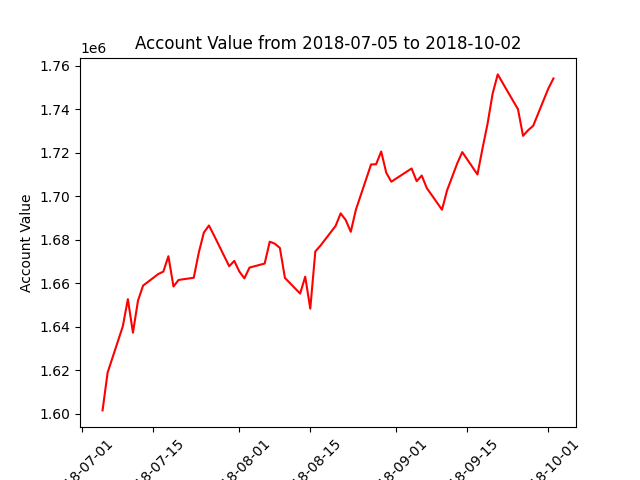

Data behind this chart, as committed beside it:
datadate, account_value
20180705, 1601489
20180706, 1618859
20180709, 1640157
20180710, 1652624
20180711, 1637222
20180712, 1651991
20180713, 1658862
20180716, 1664171
20180717, 1665308
20180718, 1672363
20180719, 1658439
20180720, 1661453
20180723, 1662469
20180724, 1674082
20180725, 1683256
20180726, 1686490
20180727, 1681942
20180730, 1667764
20180731, 1670207
20180801, 1665320
20180802, 1662182
20180803, 1667136
20180806, 1669000
20180807, 1679058
20180808, 1678128
20180809, 1676177
20180810, 1662388
20180813, 1655199
20180814, 1662970
20180815, 1648278
20180816, 1674581
20180817, 1677203
20180820, 1686283
20180821, 1692069
20180822, 1688988
20180823, 1683603
20180824, 1693703
20180827, 1714543
20180828, 1714654
20180829, 1720508
20180830, 1710722
20180831, 1706621
20180904, 1712704
20180905, 1706852
20180906, 1709450
20180907, 1703690
20180910, 1693748
20180911, 1702621
20180912, 1708807
20180913, 1714993
20180914, 1720234
20180917, 1709959
20180918, 1721942
20180919, 1733357
20180920, 1747151
20180921, 1755949
20180924, 1743914
20180925, 1739919
20180926, 1727697
20180927, 1730301
... 3 more rows
